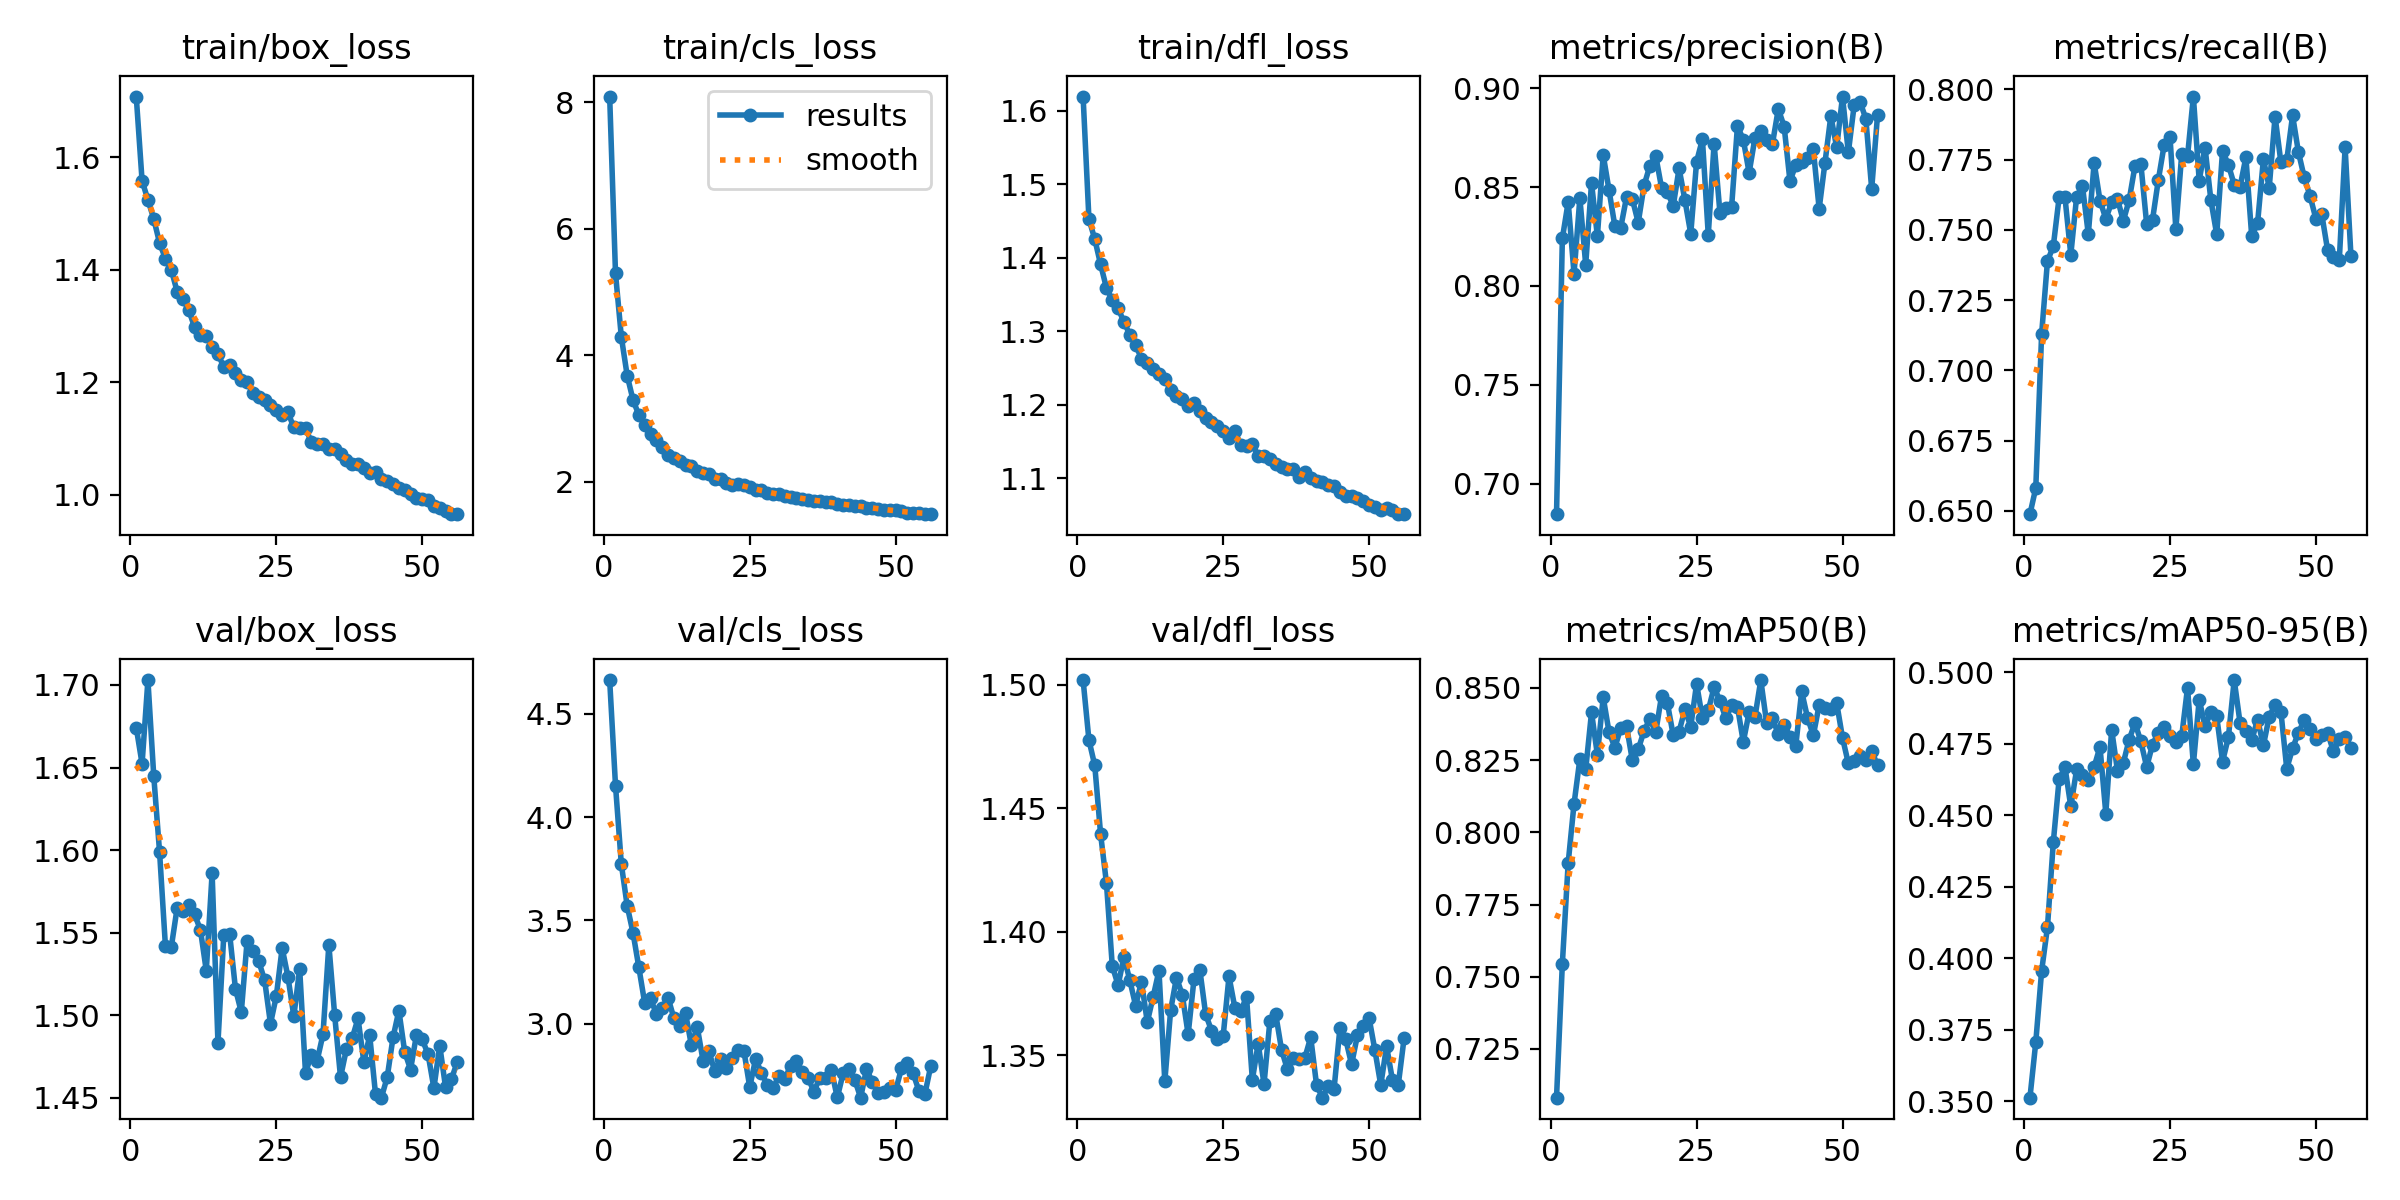

The table this chart was drawn from, first rows:
epoch, time, train/box_loss, train/cls_loss, train/dfl_loss, metrics/precision(B), metrics/recall(B), metrics/mAP50(B), metrics/mAP50-95(B), val/box_loss, val/cls_loss, val/dfl_loss, lr/pg0, lr/pg1, lr/pg2
1, 68.52, 1.708, 8.09, 1.619, 0.6846, 0.6488, 0.7081, 0.3513, 1.674, 4.663, 1.502, 0.0003319, 0.0003319, 0.0003319
2, 133, 1.558, 5.292, 1.453, 0.824, 0.6582, 0.7545, 0.3707, 1.652, 4.153, 1.478, 0.0006652, 0.0006652, 0.0006652
3, 195, 1.524, 4.287, 1.425, 0.8425, 0.7129, 0.7894, 0.3955, 1.703, 3.772, 1.467, 0.0009981, 0.0009981, 0.0009981
4, 256.5, 1.49, 3.679, 1.391, 0.8062, 0.7389, 0.8098, 0.4108, 1.645, 3.571, 1.44, 0.000999, 0.000999, 0.000999
5, 317.4, 1.447, 3.293, 1.359, 0.8444, 0.7441, 0.8254, 0.4405, 1.599, 3.44, 1.42, 0.0009983, 0.0009983, 0.0009983
6, 378.3, 1.42, 3.053, 1.342, 0.8107, 0.7615, 0.8218, 0.4626, 1.542, 3.273, 1.386, 0.0009973, 0.0009973, 0.0009973
7, 439.1, 1.4, 2.898, 1.331, 0.8521, 0.7616, 0.8415, 0.4668, 1.541, 3.101, 1.378, 0.0009961, 0.0009961, 0.0009961
8, 500.7, 1.361, 2.756, 1.313, 0.825, 0.7411, 0.8269, 0.4531, 1.565, 3.124, 1.39, 0.0009947, 0.0009947, 0.0009947
9, 561.9, 1.348, 2.663, 1.295, 0.8662, 0.7618, 0.8468, 0.466, 1.563, 3.046, 1.38, 0.0009931, 0.0009931, 0.0009931
10, 622.8, 1.328, 2.548, 1.281, 0.8484, 0.7655, 0.8347, 0.464, 1.567, 3.078, 1.37, 0.0009912, 0.0009912, 0.0009912
11, 683.6, 1.298, 2.423, 1.263, 0.8302, 0.7485, 0.8294, 0.4622, 1.561, 3.126, 1.38, 0.0009892, 0.0009892, 0.0009892
12, 744.9, 1.284, 2.37, 1.256, 0.8294, 0.7739, 0.8361, 0.4669, 1.552, 3.028, 1.363, 0.0009869, 0.0009869, 0.0009869
13, 805.9, 1.282, 2.331, 1.249, 0.845, 0.7604, 0.8367, 0.4739, 1.527, 2.988, 1.374, 0.0009844, 0.0009844, 0.0009844
14, 866.6, 1.263, 2.258, 1.241, 0.8438, 0.7539, 0.8249, 0.4506, 1.586, 3.052, 1.384, 0.0009818, 0.0009818, 0.0009818
15, 927.5, 1.251, 2.246, 1.235, 0.832, 0.7597, 0.8287, 0.4799, 1.483, 2.896, 1.339, 0.0009789, 0.0009789, 0.0009789
16, 988.2, 1.227, 2.165, 1.22, 0.8508, 0.761, 0.8352, 0.4655, 1.549, 2.985, 1.368, 0.0009758, 0.0009758, 0.0009758
17, 1049, 1.231, 2.14, 1.212, 0.8608, 0.7532, 0.8392, 0.4683, 1.549, 2.822, 1.381, 0.0009725, 0.0009725, 0.0009725
18, 1110, 1.216, 2.122, 1.208, 0.8658, 0.7606, 0.8347, 0.4764, 1.516, 2.867, 1.374, 0.000969, 0.000969, 0.000969
19, 1171, 1.204, 2.044, 1.198, 0.8495, 0.7727, 0.8473, 0.4823, 1.502, 2.772, 1.358, 0.0009652, 0.0009652, 0.0009652
20, 1232, 1.2, 2.046, 1.202, 0.8473, 0.7735, 0.8447, 0.4758, 1.545, 2.832, 1.381, 0.0009613, 0.0009613, 0.0009613
21, 1293, 1.181, 1.975, 1.192, 0.8405, 0.752, 0.8336, 0.4669, 1.539, 2.787, 1.385, 0.0009572, 0.0009572, 0.0009572
22, 1354, 1.175, 1.949, 1.181, 0.8594, 0.7536, 0.8349, 0.4747, 1.533, 2.836, 1.367, 0.0009529, 0.0009529, 0.0009529
23, 1415, 1.169, 1.955, 1.176, 0.8434, 0.7678, 0.8426, 0.4789, 1.521, 2.873, 1.36, 0.0009484, 0.0009484, 0.0009484
24, 1476, 1.161, 1.942, 1.171, 0.8264, 0.7802, 0.8366, 0.4808, 1.495, 2.869, 1.356, 0.0009437, 0.0009437, 0.0009437
25, 1537, 1.151, 1.912, 1.164, 0.8628, 0.783, 0.8515, 0.4779, 1.512, 2.694, 1.358, 0.0009388, 0.0009388, 0.0009388
26, 1597, 1.141, 1.873, 1.154, 0.8741, 0.7503, 0.8395, 0.4757, 1.541, 2.83, 1.382, 0.0009337, 0.0009337, 0.0009337
27, 1658, 1.147, 1.866, 1.164, 0.8258, 0.7768, 0.8422, 0.4775, 1.523, 2.764, 1.369, 0.0009284, 0.0009284, 0.0009284
28, 1719, 1.12, 1.814, 1.145, 0.872, 0.7762, 0.8503, 0.4946, 1.499, 2.704, 1.368, 0.0009229, 0.0009229, 0.0009229
29, 1780, 1.119, 1.806, 1.144, 0.8369, 0.7974, 0.8455, 0.4678, 1.528, 2.689, 1.374, 0.0009173, 0.0009173, 0.0009173
30, 1841, 1.119, 1.801, 1.147, 0.8395, 0.7675, 0.8395, 0.4905, 1.465, 2.747, 1.34, 0.0009115, 0.0009115, 0.0009115
31, 1902, 1.094, 1.78, 1.13, 0.8399, 0.7793, 0.844, 0.4811, 1.476, 2.732, 1.355, 0.0009055, 0.0009055, 0.0009055
32, 1963, 1.09, 1.76, 1.13, 0.8808, 0.7606, 0.8436, 0.486, 1.473, 2.798, 1.338, 0.0008993, 0.0008993, 0.0008993
33, 2023, 1.09, 1.748, 1.126, 0.874, 0.7483, 0.8313, 0.4846, 1.488, 2.82, 1.364, 0.0008929, 0.0008929, 0.0008929
34, 2084, 1.082, 1.729, 1.119, 0.8572, 0.7781, 0.8416, 0.4688, 1.543, 2.767, 1.367, 0.0008864, 0.0008864, 0.0008864
35, 2146, 1.082, 1.717, 1.116, 0.8748, 0.7731, 0.8399, 0.4773, 1.5, 2.74, 1.352, 0.0008797, 0.0008797, 0.0008797
36, 2208, 1.072, 1.701, 1.113, 0.8782, 0.766, 0.8527, 0.4973, 1.463, 2.671, 1.344, 0.0008729, 0.0008729, 0.0008729
37, 2271, 1.062, 1.698, 1.112, 0.8738, 0.7653, 0.8379, 0.4823, 1.479, 2.74, 1.349, 0.0008658, 0.0008658, 0.0008658
38, 2332, 1.054, 1.679, 1.101, 0.8719, 0.7758, 0.8396, 0.4796, 1.486, 2.739, 1.348, 0.0008587, 0.0008587, 0.0008587
39, 2394, 1.055, 1.672, 1.108, 0.8895, 0.7477, 0.8339, 0.4762, 1.498, 2.775, 1.349, 0.0008513, 0.0008513, 0.0008513
40, 2456, 1.047, 1.649, 1.099, 0.8806, 0.7524, 0.8373, 0.4834, 1.472, 2.644, 1.357, 0.0008439, 0.0008439, 0.0008439
41, 2518, 1.038, 1.634, 1.096, 0.8529, 0.7751, 0.8332, 0.4744, 1.488, 2.76, 1.338, 0.0008362, 0.0008362, 0.0008362
42, 2580, 1.04, 1.638, 1.095, 0.8612, 0.7651, 0.83, 0.4845, 1.452, 2.781, 1.333, 0.0008284, 0.0008284, 0.0008284
43, 2641, 1.029, 1.618, 1.09, 0.8625, 0.7903, 0.8488, 0.4886, 1.45, 2.729, 1.337, 0.0008205, 0.0008205, 0.0008205
44, 2703, 1.025, 1.61, 1.089, 0.8646, 0.774, 0.8397, 0.4862, 1.463, 2.643, 1.336, 0.0008125, 0.0008125, 0.0008125
45, 2764, 1.02, 1.59, 1.081, 0.869, 0.7747, 0.8336, 0.4663, 1.487, 2.781, 1.361, 0.0008043, 0.0008043, 0.0008043
46, 2826, 1.013, 1.585, 1.076, 0.839, 0.7907, 0.8441, 0.4733, 1.503, 2.72, 1.356, 0.000796, 0.000796, 0.000796
47, 2887, 1.009, 1.573, 1.075, 0.8624, 0.7776, 0.8429, 0.4789, 1.478, 2.664, 1.346, 0.0007875, 0.0007875, 0.0007875
48, 2949, 1.002, 1.555, 1.072, 0.8859, 0.7687, 0.8427, 0.4832, 1.467, 2.672, 1.358, 0.0007789, 0.0007789, 0.0007789
49, 3011, 0.9945, 1.547, 1.069, 0.87, 0.762, 0.8448, 0.4802, 1.488, 2.689, 1.362, 0.0007702, 0.0007702, 0.0007702
50, 3072, 0.9933, 1.546, 1.064, 0.8957, 0.7539, 0.8327, 0.4768, 1.485, 2.678, 1.365, 0.0007614, 0.0007614, 0.0007614
51, 3134, 0.9906, 1.531, 1.061, 0.8675, 0.7556, 0.8239, 0.478, 1.476, 2.785, 1.352, 0.0007525, 0.0007525, 0.0007525
52, 3196, 0.9811, 1.501, 1.057, 0.8914, 0.7428, 0.8247, 0.4789, 1.456, 2.812, 1.338, 0.0007435, 0.0007435, 0.0007435
53, 3259, 0.9772, 1.509, 1.059, 0.8931, 0.7404, 0.8263, 0.4723, 1.482, 2.76, 1.354, 0.0007343, 0.0007343, 0.0007343
54, 3321, 0.9719, 1.499, 1.056, 0.8845, 0.7391, 0.8249, 0.4765, 1.456, 2.675, 1.34, 0.0007251, 0.0007251, 0.0007251
55, 3386, 0.967, 1.486, 1.051, 0.849, 0.7793, 0.8282, 0.4775, 1.461, 2.659, 1.338, 0.0007158, 0.0007158, 0.0007158
56, 3451, 0.9659, 1.486, 1.051, 0.8863, 0.7407, 0.8232, 0.4737, 1.472, 2.794, 1.357, 0.0007063, 0.0007063, 0.0007063
